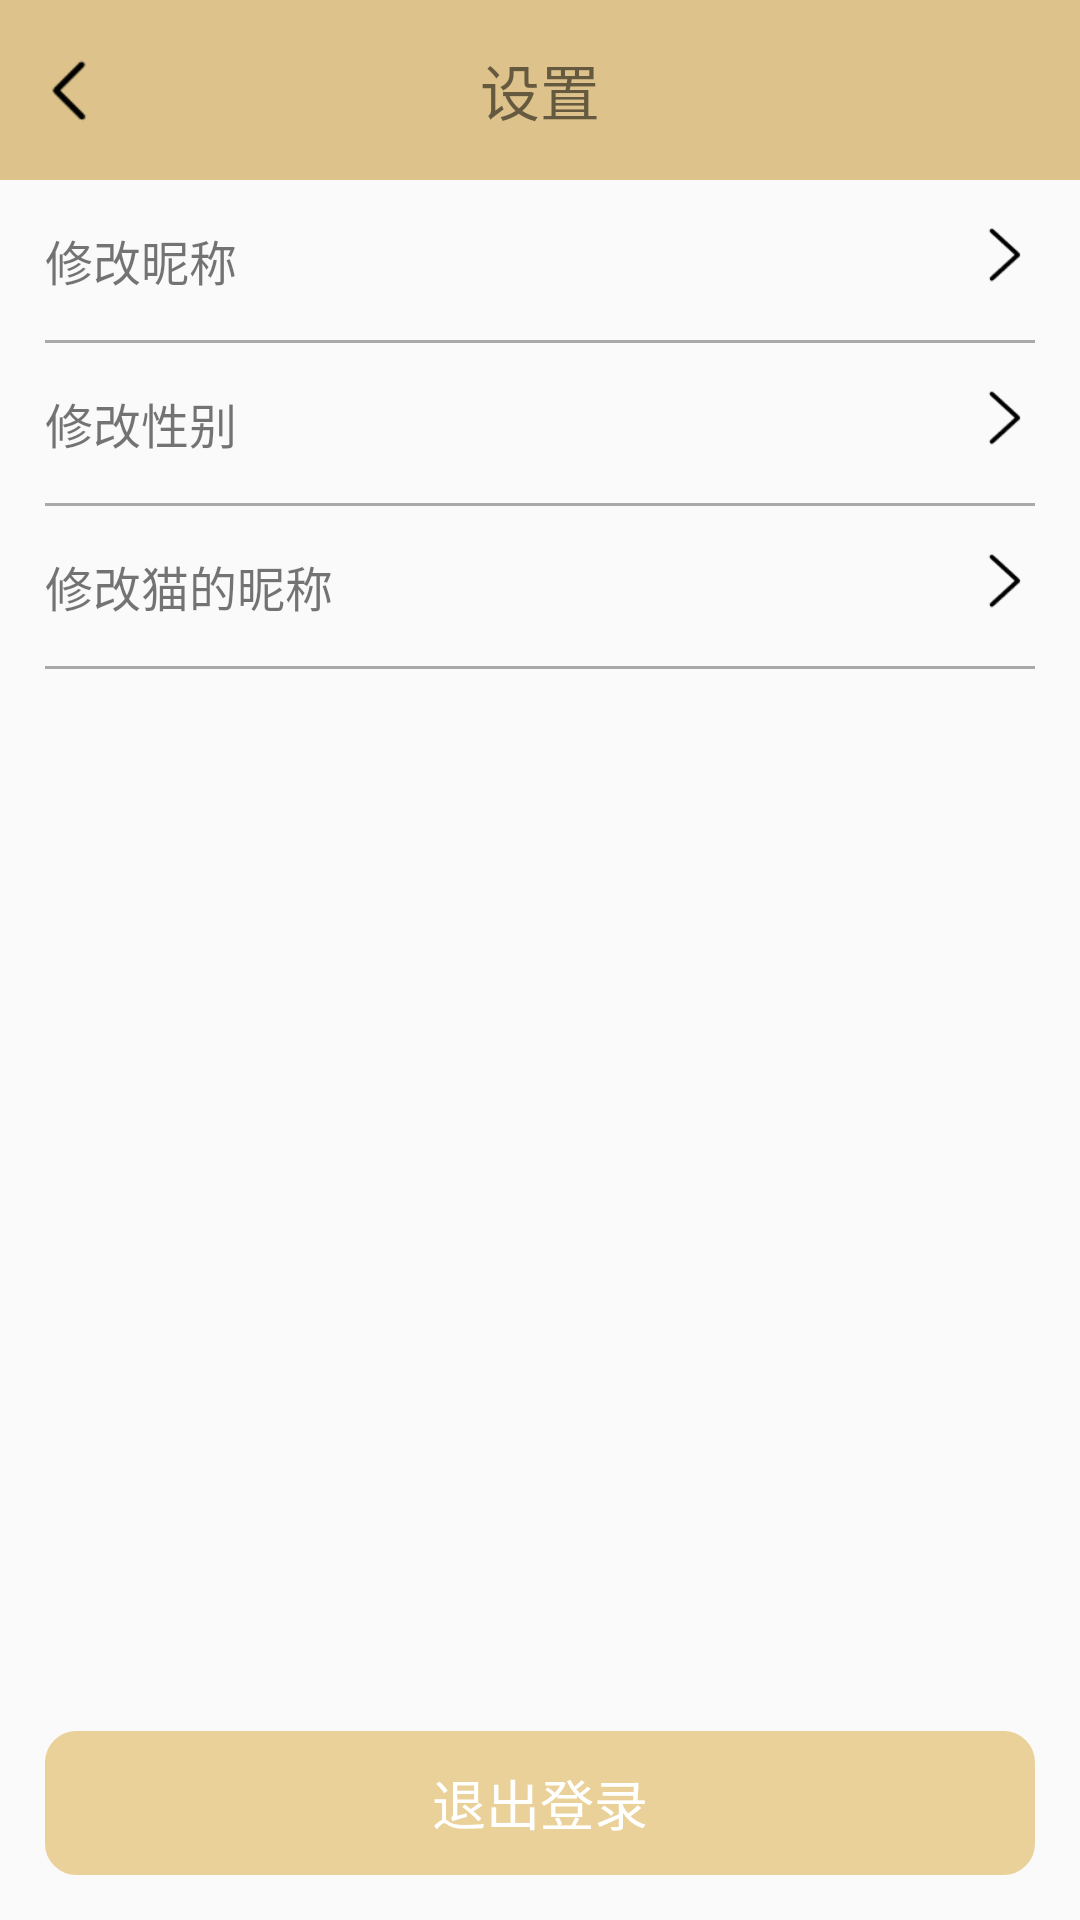

This screen was rendered from an Android layout file. Write that file and the resources it references.
<!-- AndroidManifest.xml: application theme AppTheme -->
<!-- res/layout/activity_settings.xml -->
<?xml version="1.0" encoding="utf-8"?>
<LinearLayout
    xmlns:android="http://schemas.android.com/apk/res/android"
    xmlns:app="http://schemas.android.com/apk/res-auto"
    android:layout_width="match_parent"
    android:layout_height="match_parent"
    android:orientation="vertical">

    <RelativeLayout
        android:layout_width="match_parent"
        android:layout_height="60dp"
        android:background="@color/darkYellow">

        <ImageView
            android:id="@+id/iv_return"
            android:layout_marginLeft="10dp"
            android:layout_centerVertical="true"
            android:layout_width="26dp"
            android:layout_height="26dp"
            android:src="@drawable/iv_return_left"/>

        <TextView
            android:layout_width="wrap_content"
            android:layout_height="wrap_content"
            android:layout_centerInParent="true"
            android:textSize="20sp"
            android:text="设置"/>

    </RelativeLayout>

    <RelativeLayout
        android:id="@+id/rl_changeUsername"
        android:layout_width="match_parent"
        android:layout_height="wrap_content"
        android:padding="15dp">

        <TextView
            android:layout_width="wrap_content"
            android:layout_height="wrap_content"
            android:text="修改昵称"
            android:textSize="16sp"/>

        <ImageView
            android:layout_width="20dp"
            android:layout_height="20dp"
            android:layout_alignParentRight="true"
            android:src="@drawable/iv_return"/>
    </RelativeLayout>

    <View
        android:layout_width="match_parent"
        android:background="@color/darkgray"
        android:layout_marginLeft="15dp"
        android:layout_marginRight="15dp"
        android:layout_height="1dp"/>

    <RelativeLayout
        android:id="@+id/rl_changeGender"
        android:layout_width="match_parent"
        android:layout_height="wrap_content"
        android:padding="15dp">

        <TextView
            android:layout_width="wrap_content"
            android:layout_height="wrap_content"
            android:text="修改性别"
            android:textSize="16sp"/>

        <ImageView
            android:layout_width="20dp"
            android:layout_height="20dp"
            android:layout_alignParentRight="true"
            android:src="@drawable/iv_return"/>
    </RelativeLayout>

    <View
        android:layout_width="match_parent"
        android:background="@color/darkgray"
        android:layout_marginLeft="15dp"
        android:layout_marginRight="15dp"
        android:layout_height="1dp"/>

    <RelativeLayout
        android:id="@+id/rl_changeCatName"
        android:layout_width="match_parent"
        android:layout_height="wrap_content"
        android:padding="15dp">

        <TextView
            android:layout_width="wrap_content"
            android:layout_height="wrap_content"
            android:text="修改猫的昵称"
            android:textSize="16sp"/>

        <ImageView
            android:layout_width="20dp"
            android:layout_height="20dp"
            android:layout_alignParentRight="true"
            android:src="@drawable/iv_return"/>
    </RelativeLayout>

    <View
        android:layout_width="match_parent"
        android:background="@color/darkgray"
        android:layout_marginLeft="15dp"
        android:layout_marginRight="15dp"
        android:layout_height="1dp"/>

    <RelativeLayout
        android:layout_width="match_parent"
        android:layout_height="0dp"
        android:layout_weight="1"/>

    <Button
        android:id="@+id/btn_exit"
        android:layout_width="match_parent"
        android:layout_height="wrap_content"
        android:layout_margin="15dp"
        android:text="退出登录"
        android:textSize="18sp"
        android:textColor="@color/white"
        android:background="@drawable/btn_exit_bg"
        style="?android:attr/borderlessButtonStyle"/>
</LinearLayout>
<!-- resources referenced by this layout -->
<resources>
  <color name="darkYellow">#ddc38b</color>
  <color name="darkgray">#A9A9A9</color>
  <color name="white">#ffffff</color>
  <!-- drawable btn_exit_bg (drawable) -->
  <?xml version="1.0" encoding="utf-8"?>
  <selector xmlns:android="http://schemas.android.com/apk/res/android">
      <item android:state_pressed="true">
          <shape android:shape="rectangle">
              
              <solid android:color="@color/darkYellow"/>
              
              
              <corners android:radius="10dip"/>
              
              <padding android:bottom="2dp" android:left="2dp" android:right="2dp" android:top="2dp"/>
          </shape>
      </item>
  
      <item android:state_pressed="false">
          <shape android:shape="rectangle">
              
              <solid android:color="@color/bulebutton"/>
              
              
              <corners android:radius="10dip"/>
              
              <stroke
                  android:width="1dp"
                  android:color="@color/bulebutton"
                  android:dashGap="0dp"/>
              
              <padding android:bottom="2dp" android:left="2dp" android:right="2dp" android:top="2dp"/>
          </shape>
      </item>
  </selector>
  <!-- drawable iv_return: png bitmap (drawable, 347 bytes) -->
  <!-- drawable iv_return_left: png bitmap (drawable, 224 bytes) -->
  <style name="AppTheme" parent="Theme.AppCompat.Light.NoActionBar">
          
          <item name="colorPrimary">@color/colorPrimary</item>
          <item name="colorPrimaryDark">@color/colorPrimaryDark</item>
          <item name="colorAccent">@color/colorAccent</item>
          <item name="android:textColorHint">@color/bulebutton</item> //提示字体颜色
          <item name="colorControlNormal">@color/bulebutton</item>   //下划线没有获取焦点，也就是默认的颜色
          <item name="colorControlActivated">@color/bulebutton</item>  //点击时下划线的颜色
      </style>
  <color name="bulebutton">#ead19a</color>
  <color name="colorPrimary">#008577</color>
  <color name="colorPrimaryDark">#00574B</color>
  <color name="colorAccent">#D81B60</color>
</resources>
